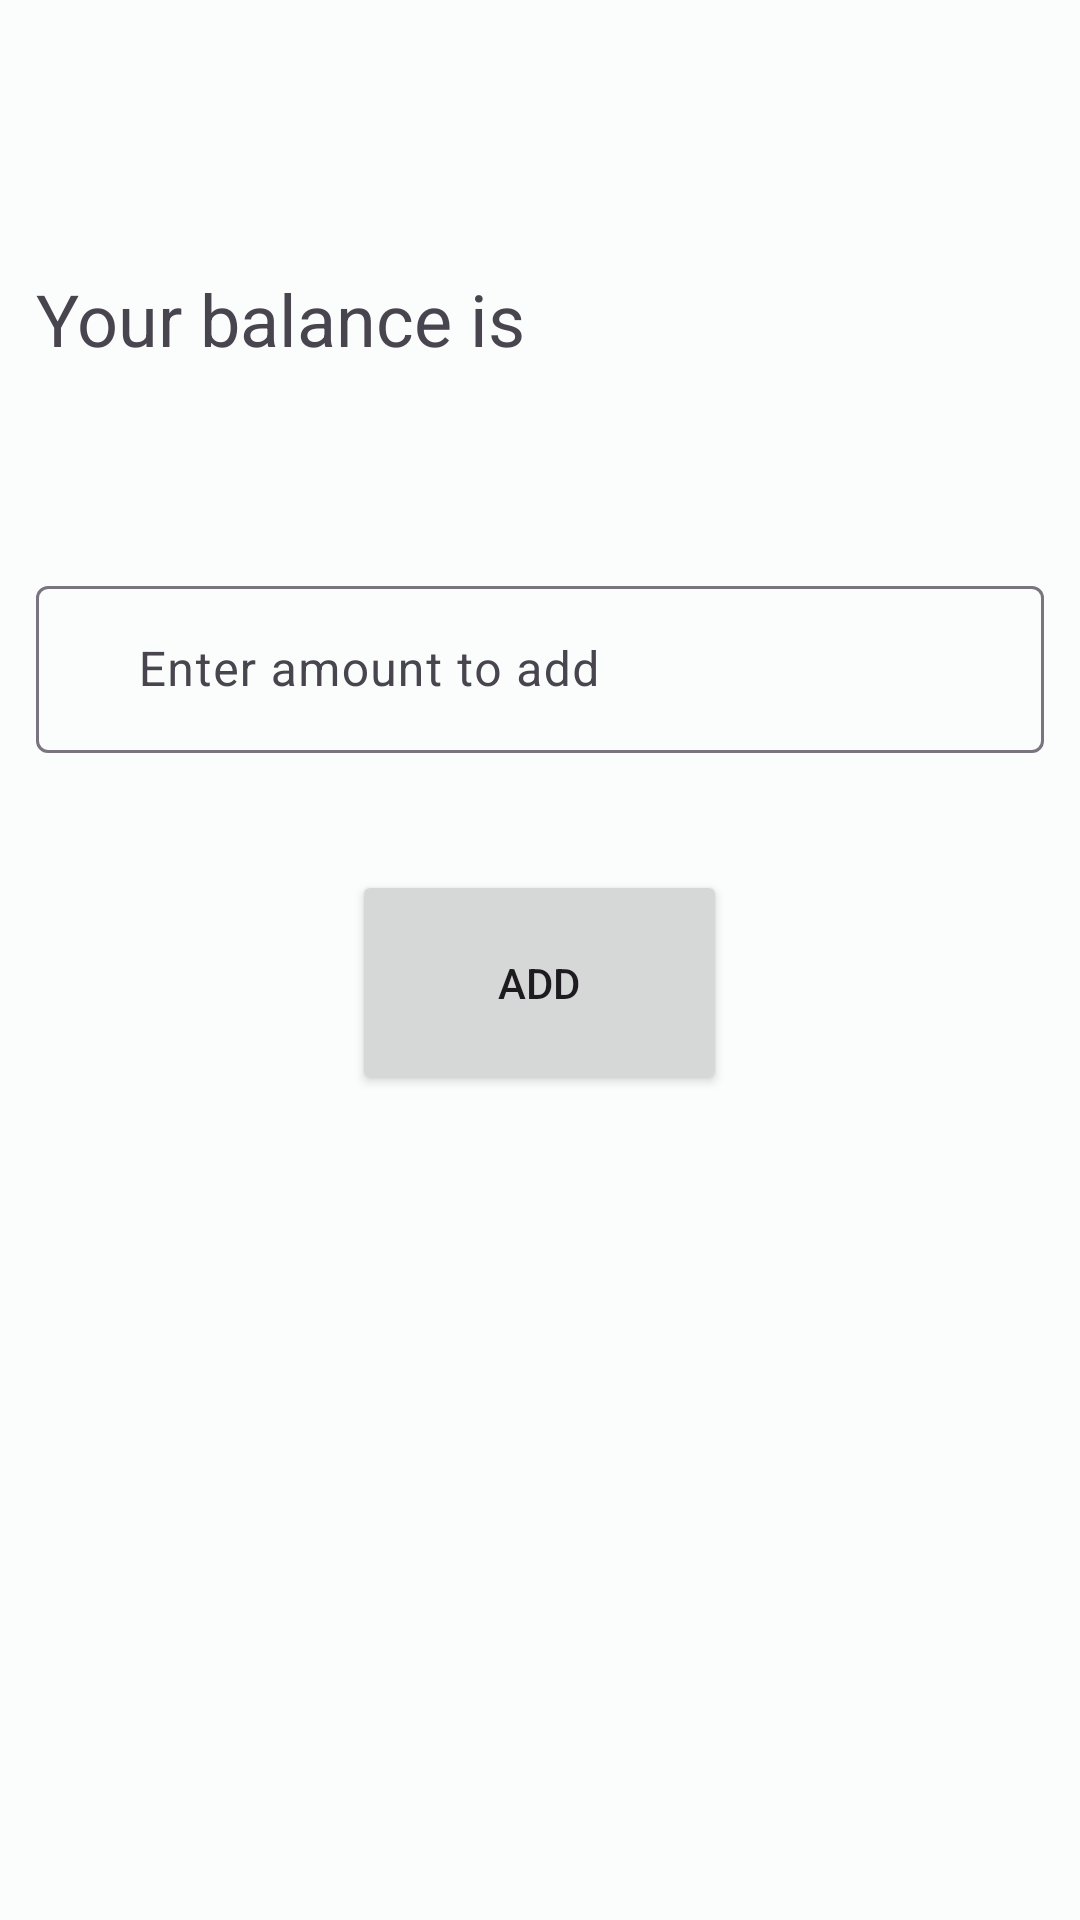

The Android layout XML behind this screen, and the referenced resources:
<!-- AndroidManifest.xml: application theme Theme.GroceryShopApp -->
<!-- res/layout/fragment_balance.xml -->
<?xml version="1.0" encoding="utf-8"?>
<LinearLayout xmlns:android="http://schemas.android.com/apk/res/android"
    xmlns:app="http://schemas.android.com/apk/res-auto"
    xmlns:tools="http://schemas.android.com/tools"
    android:id="@+id/LinearLayout"
    android:layout_width="match_parent"
    android:layout_height="match_parent"
    android:orientation="vertical"
    tools:context=".BalanceFragment">

    <RelativeLayout

        android:id="@+id/RelativeLayout1"
        android:layout_width="match_parent"
        android:layout_height="75dp"
        android:layout_marginTop="90dp"

        >

        <TextView
            android:layout_width="wrap_content"
            android:layout_height="match_parent"
            android:layout_marginStart="12dp"
            android:text="Your balance is"
            android:textSize="24sp" />

        <TextView
            android:id="@+id/txt_balance"
            android:layout_width="wrap_content"
            android:layout_height="match_parent"
            android:layout_alignParentEnd="true"

            android:layout_marginEnd="12dp"
            android:textSize="24sp" />

    </RelativeLayout>


    <RelativeLayout
        android:id="@+id/LinearLayout3"
        android:layout_width="match_parent"
        android:layout_height="75dp"
        android:layout_marginTop="25dp"
        android:gravity="center_horizontal">

        <com.google.android.material.textfield.TextInputLayout
            android:id="@+id/edittext_add_amount"
            android:layout_width="match_parent"
            android:layout_height="wrap_content"
            android:hint="    Enter amount to add">

            <com.google.android.material.textfield.TextInputEditText
                android:layout_width="match_parent"
                android:layout_height="match_parent"

                android:layout_marginHorizontal="12dp" />
        </com.google.android.material.textfield.TextInputLayout>

    </RelativeLayout>

    <LinearLayout
        android:layout_width="match_parent"
        android:layout_height="75dp"
        android:gravity="center_horizontal"
        android:layout_marginTop="25dp">

        <Button
            android:layout_width="125dp"
            android:layout_height="match_parent"
            android:text="Add"/>







    </LinearLayout>
</LinearLayout>
<!-- resources referenced by this layout -->
<resources>
  <style name="Theme.GroceryShopApp" parent="Theme.Material3.Light.NoActionBar"><item name="colorPrimary">@color/md_theme_light_primary</item><item name="colorOnPrimary">@color/md_theme_light_onPrimary</item><item name="colorPrimaryContainer">@color/md_theme_light_primaryContainer</item><item name="colorOnPrimaryContainer">@color/md_theme_light_onPrimaryContainer</item><item name="colorSecondary">@color/md_theme_light_secondary</item><item name="colorOnSecondary">@color/md_theme_light_onSecondary</item><item name="colorSecondaryContainer">@color/md_theme_light_secondaryContainer</item><item name="colorOnSecondaryContainer">@color/md_theme_light_onSecondaryContainer</item><item name="colorTertiary">@color/md_theme_light_tertiary</item><item name="colorOnTertiary">@color/md_theme_light_onTertiary</item><item name="colorTertiaryContainer">@color/md_theme_light_tertiaryContainer</item><item name="colorOnTertiaryContainer">@color/md_theme_light_onTertiaryContainer</item><item name="colorError">@color/md_theme_light_error</item><item name="colorErrorContainer">@color/md_theme_light_errorContainer</item><item name="colorOnError">@color/md_theme_light_onError</item><item name="colorOnErrorContainer">@color/md_theme_light_onErrorContainer</item><item name="android:colorBackground">@color/md_theme_light_background</item><item name="colorOnBackground">@color/md_theme_light_onBackground</item><item name="colorSurface">@color/md_theme_light_surface</item><item name="colorOnSurface">@color/md_theme_light_onSurface</item><item name="colorSurfaceVariant">@color/md_theme_light_surfaceVariant</item><item name="colorOnSurfaceVariant">@color/md_theme_light_onSurfaceVariant</item><item name="colorOutline">@color/md_theme_light_outline</item><item name="colorOnSurfaceInverse">@color/md_theme_light_inverseOnSurface</item><item name="colorSurfaceInverse">@color/md_theme_light_inverseSurface</item><item name="colorPrimaryInverse">@color/md_theme_light_primaryInverse</item></style>
  <color name="md_theme_light_primary">#7A5900</color>
  <color name="md_theme_light_onPrimary">#FFFFFF</color>
  <color name="md_theme_light_primaryContainer">#FFDF9C</color>
  <color name="md_theme_light_onPrimaryContainer">#261900</color>
  <color name="md_theme_light_secondary">#914C00</color>
  <color name="md_theme_light_onSecondary">#FFFFFF</color>
  <color name="md_theme_light_secondaryContainer">#FFDCC1</color>
  <color name="md_theme_light_onSecondaryContainer">#2F1400</color>
  <color name="md_theme_light_tertiary">#006B5D</color>
  <color name="md_theme_light_onTertiary">#FFFFFF</color>
  <color name="md_theme_light_tertiaryContainer">#76F8E2</color>
  <color name="md_theme_light_onTertiaryContainer">#00201B</color>
  <color name="md_theme_light_error">#B3261E</color>
  <color name="md_theme_light_errorContainer">#F9DEDC</color>
  <color name="md_theme_light_onError">#FFFFFF</color>
  <color name="md_theme_light_onErrorContainer">#410E0B</color>
  <color name="md_theme_light_background">#FBFDFC</color>
  <color name="md_theme_light_onBackground">#191C1C</color>
  <color name="md_theme_light_surface">#FBFDFC</color>
  <color name="md_theme_light_onSurface">#191C1C</color>
  <color name="md_theme_light_surfaceVariant">#E7E0EC</color>
  <color name="md_theme_light_onSurfaceVariant">#49454F</color>
  <color name="md_theme_light_outline">#79747E</color>
  <color name="md_theme_light_inverseOnSurface">#EFF1F0</color>
  <color name="md_theme_light_inverseSurface">#2E3131</color>
  <color name="md_theme_light_primaryInverse">#FBBC00</color>
</resources>
